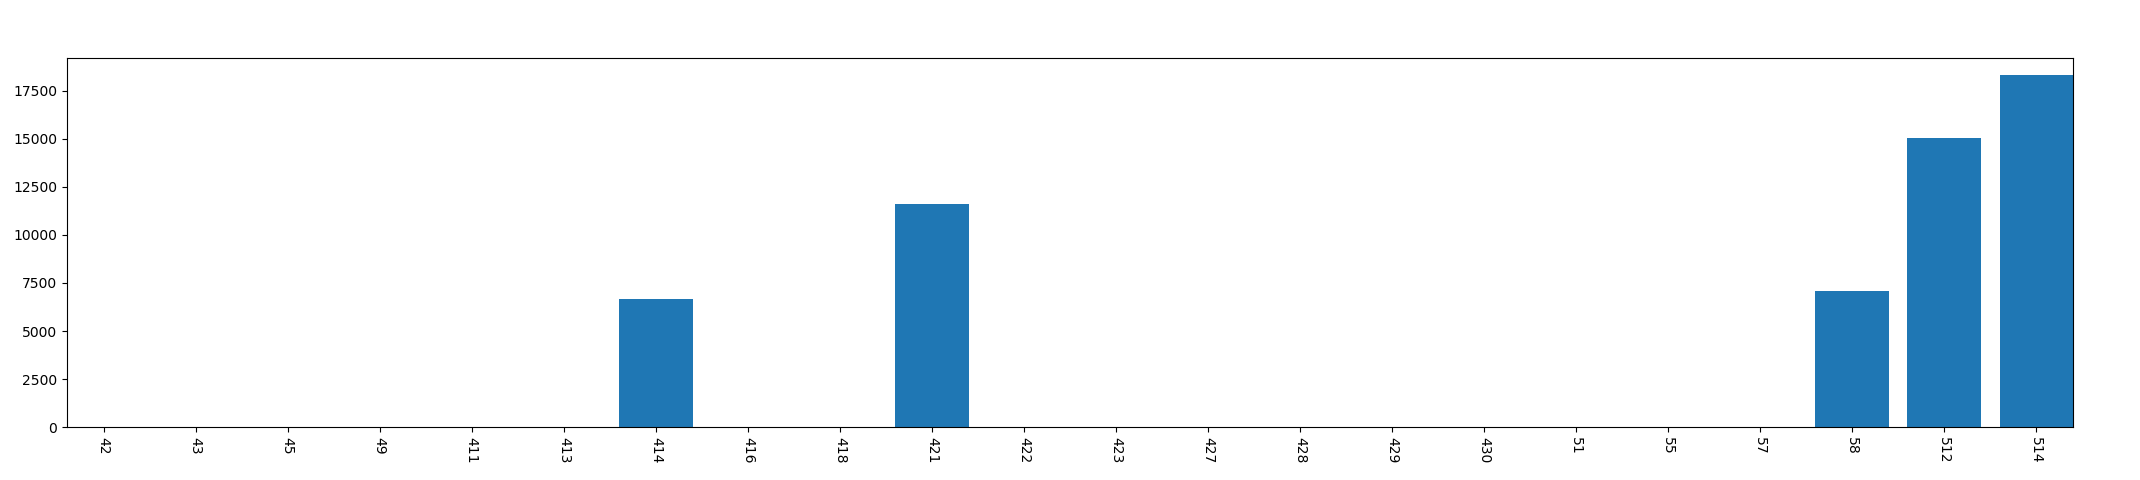

Data behind this chart, as committed beside it:
, year, mon, day, phonecharge_time
0, 2013, 4, 2, 0
1, 2013, 4, 3, 0
2, 2013, 4, 5, 0
3, 2013, 4, 9, 0
4, 2013, 4, 11, 0
5, 2013, 4, 13, 0
6, 2013, 4, 14, 6658
7, 2013, 4, 16, 0
8, 2013, 4, 18, 0
9, 2013, 4, 21, 11599
10, 2013, 4, 22, 0
11, 2013, 4, 23, 0
12, 2013, 4, 27, 0
13, 2013, 4, 28, 0
14, 2013, 4, 29, 0
15, 2013, 4, 30, 0
16, 2013, 5, 1, 0
17, 2013, 5, 5, 0
18, 2013, 5, 7, 0
19, 2013, 5, 8, 7067
20, 2013, 5, 12, 15020
21, 2013, 5, 14, 18301
